Run: headless pygame with SDL's dummy video driver; simulated clock (each Clock.tick advances the game by its frame time, no real sleeping); random seed 0; keys injected as events and as key.get_pressed() state; mouse plan: one left click at the window centre at the start of phase 2, then a move to the lower-right quarter at the start of phase 3.
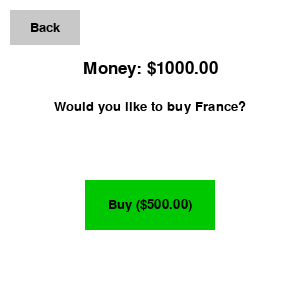
Frame 1 of 4 · flips 1–60 · no input
Frame 2 of 4 · flips 61–180 · clicked the window centre · tapped SPACE, RETURN · held RIGHT (→), D · screen unchanged from frame 1, image omitted
Frame 3 of 4 · flips 181–300 · moved the mouse to the lower-right quarter · held DOWN (↓), S · screen unchanged from frame 2, image omitted
Frame 4 of 4 · flips 301–420 · held LEFT (←), A, UP (↑), W · screen unchanged from frame 3, image omitted

The pygame program that drew these frames:

import pygame

def wrap_text(text, font, max_width):
    words = text.split(" ")
    lines = []
    current_line = ""
    
    for word in words:
        test_line = current_line + (" " if current_line else "") + word
        if font.size(test_line)[0] <= max_width:
            current_line = test_line
        else:
            if current_line:
                lines.append(current_line)
            current_line = word
    
    if current_line:
        lines.append(current_line)
    
    return lines

def countryPurchaseMenu(country, country_cost, money):
    pygame.init()
    
    WIDTH, HEIGHT = 300, 300
    screen = pygame.display.set_mode((WIDTH, HEIGHT))
    pygame.display.set_caption("Buy a Country")
    
    WHITE = (255, 255, 255)
    GRAY = (200, 200, 200)
    BLACK = (0, 0, 0)
    GREEN = (0, 200, 0)
    LIGHT_GREEN = (0, 255, 0)
    DARK_GREEN = (0, 150, 0)
    
    back_button = pygame.Rect(10, 10, 70, 35)
    buy_button = pygame.Rect(WIDTH // 2 - 65, 180, 130, 50)
    
    font = pygame.font.Font(None, 20)
    large_font = pygame.font.Font(None, 25)
    
    running = True
    while running:
        screen.fill(WHITE)
        mouse_pos = pygame.mouse.get_pos()
        
        pygame.draw.rect(screen, GRAY, back_button)
        back_lines = wrap_text("Back", font, back_button.width)
        for i, line in enumerate(back_lines):
            text_surface = font.render(line, True, BLACK)
            screen.blit(text_surface, (back_button.centerx - text_surface.get_width() // 2, back_button.centery - len(back_lines) * text_surface.get_height() // 2 + i * text_surface.get_height()))
        
        money_text = f"Money: ${money:.2f}"
        money_surface = large_font.render(money_text, True, BLACK)
        screen.blit(money_surface, (WIDTH // 2 - money_surface.get_width() // 2, 60))  # Adjusted y-coordinate
        
        prompt_text = f"Would you like to buy {country}?"
        prompt_lines = wrap_text(prompt_text, font, WIDTH - 20)
        for i, line in enumerate(prompt_lines):
            text_surface = font.render(line, True, BLACK)
            screen.blit(text_surface, (WIDTH // 2 - text_surface.get_width() // 2, 100 + i * text_surface.get_height()))  # Adjusted y-coordinate
        
        buy_button_color = LIGHT_GREEN if buy_button.collidepoint(mouse_pos) else (GREEN if money >= country_cost else DARK_GREEN)
        pygame.draw.rect(screen, buy_button_color, buy_button)
        buy_text = f"Buy (${country_cost:.2f})"
        buy_surface = font.render(buy_text, True, BLACK)
        screen.blit(buy_surface, (buy_button.centerx - buy_surface.get_width() // 2, buy_button.centery - buy_surface.get_height() // 2))
        
        for event in pygame.event.get():
            if event.type == pygame.QUIT:
                running = False
            elif event.type == pygame.MOUSEBUTTONDOWN and event.button == 1:
                if back_button.collidepoint(event.pos):
                    running = False
                    print("back")
                elif buy_button.collidepoint(event.pos) and money >= country_cost:
                    money -= country_cost  # Deduct cost
                    print(f"You bought {country}!")  # Placeholder action
                    running = False
        
        pygame.display.flip()
    
    pygame.quit()
    return money

# Example usage
money = 1000.00
money = countryPurchaseMenu("France", 500.00, money)
